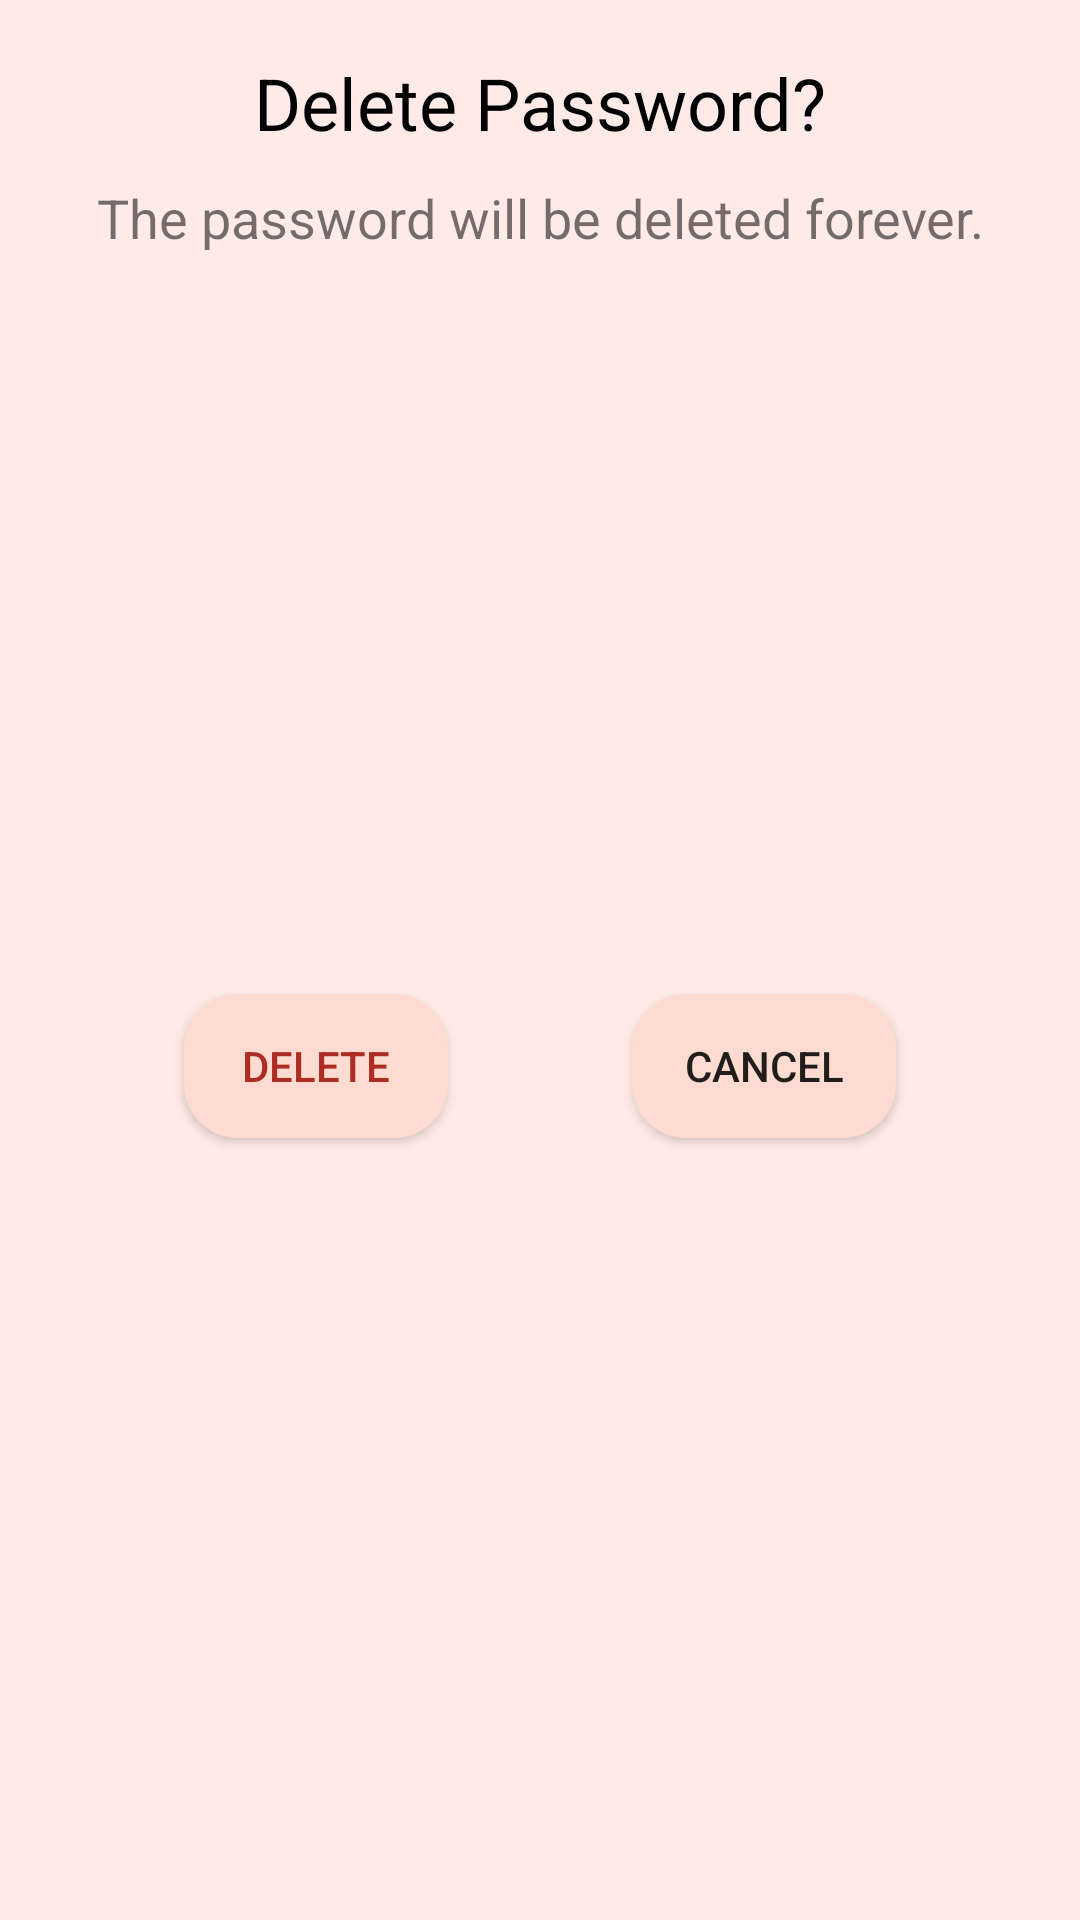

Android layout source for this screen:
<!-- AndroidManifest.xml: application theme Theme.PasswordManager -->
<!-- res/layout/fragment_delete_item_dialog.xml -->
<?xml version="1.0" encoding="utf-8"?>
<androidx.constraintlayout.widget.ConstraintLayout xmlns:android="http://schemas.android.com/apk/res/android"
    xmlns:app="http://schemas.android.com/apk/res-auto"
    android:layout_width="match_parent"
    android:layout_height="wrap_content"
    android:background="@color/app_secondary_background">

    <TextView
        android:id="@+id/tvDeletePassword"
        android:layout_width="wrap_content"
        android:layout_height="wrap_content"
        android:layout_marginVertical="18dp"
        android:text="@string/delete_password_question"
        android:textColor="@color/black"
        android:textSize="24sp"
        app:layout_constraintBottom_toTopOf="@+id/deleteText"
        app:layout_constraintEnd_toEndOf="parent"
        app:layout_constraintStart_toStartOf="parent"
        app:layout_constraintTop_toTopOf="parent" />

    <TextView
        android:id="@+id/deleteText"
        android:layout_width="wrap_content"
        android:layout_height="wrap_content"
        android:layout_marginTop="10dp"
        android:text="@string/delete_password_anyway"
        android:textAlignment="center"
        android:textSize="18sp"
        app:layout_constraintEnd_toEndOf="@id/tvDeletePassword"
        app:layout_constraintStart_toStartOf="@id/tvDeletePassword"
        app:layout_constraintTop_toBottomOf="@id/tvDeletePassword" />

    <androidx.appcompat.widget.AppCompatButton
        android:id="@+id/btnDelete"
        android:layout_width="wrap_content"
        android:layout_height="wrap_content"
        android:layout_marginTop="60dp"
        android:layout_marginBottom="40dp"
        android:background="@drawable/delete_dialog_button_shape"
        android:elevation="4dp"
        android:text="@string/delete"
        android:textColor="@color/red"
        app:layout_constraintBottom_toBottomOf="parent"
        app:layout_constraintEnd_toStartOf="@id/btnCancel"
        app:layout_constraintStart_toStartOf="parent"
        app:layout_constraintTop_toBottomOf="@id/tvDeletePassword" />

    <androidx.appcompat.widget.AppCompatButton
        android:id="@+id/btnCancel"
        android:layout_width="wrap_content"
        android:layout_height="wrap_content"
        android:background="@drawable/delete_dialog_button_shape"
        android:elevation="4dp"
        android:text="@string/cancel"
        app:layout_constraintBottom_toBottomOf="@id/btnDelete"
        app:layout_constraintEnd_toEndOf="parent"
        app:layout_constraintStart_toEndOf="@id/btnDelete"
        app:layout_constraintTop_toTopOf="@id/btnDelete" />


</androidx.constraintlayout.widget.ConstraintLayout>
<!-- resources referenced by this layout -->
<resources>
  <color name="app_secondary_background">#FEEAE6</color>
  <color name="black">#FF000000</color>
  <color name="red">#AE2C23</color>
  <!-- drawable delete_dialog_button_shape (drawable) -->
  <?xml version="1.0" encoding="utf-8"?>
  <shape xmlns:android="http://schemas.android.com/apk/res/android"
      android:shape="rectangle">
      <corners android:radius="18dp" />
      <solid  android:color="@color/app_background"/>
  
  
  </shape>
  <string name="cancel">Cancel</string>
  <string name="delete">Delete</string>
  <string name="delete_password_anyway">The password will be deleted forever.</string>
  <string name="delete_password_question">Delete Password?</string>
  <style name="Theme.PasswordManager" parent="Theme.MaterialComponents.DayNight.NoActionBar">
          
          <item name="colorPrimary">@color/main_text_color</item>
          <item name="colorPrimaryVariant">@color/app_secondary_background</item>
          <item name="colorOnPrimary">@color/white</item>
          
          <item name="colorSecondary">@color/teal_200</item>
          <item name="colorSecondaryVariant">@color/teal_700</item>
          <item name="colorOnSecondary">@color/black</item>
          
          <item name="android:windowLightNavigationBar" tools:targetApi="o_mr1">true</item>
          <item name="android:windowLightStatusBar">true</item>
          <item name="android:statusBarColor" tools:targetApi="l">?attr/colorPrimaryVariant</item>
          
      </style>
  <color name="app_background">#FEDBD0</color>
  <color name="main_text_color">#442C2E</color>
  <color name="white">#FFFFFFFF</color>
  <color name="teal_200">#FF03DAC5</color>
  <color name="teal_700">#FF018786</color>
</resources>
